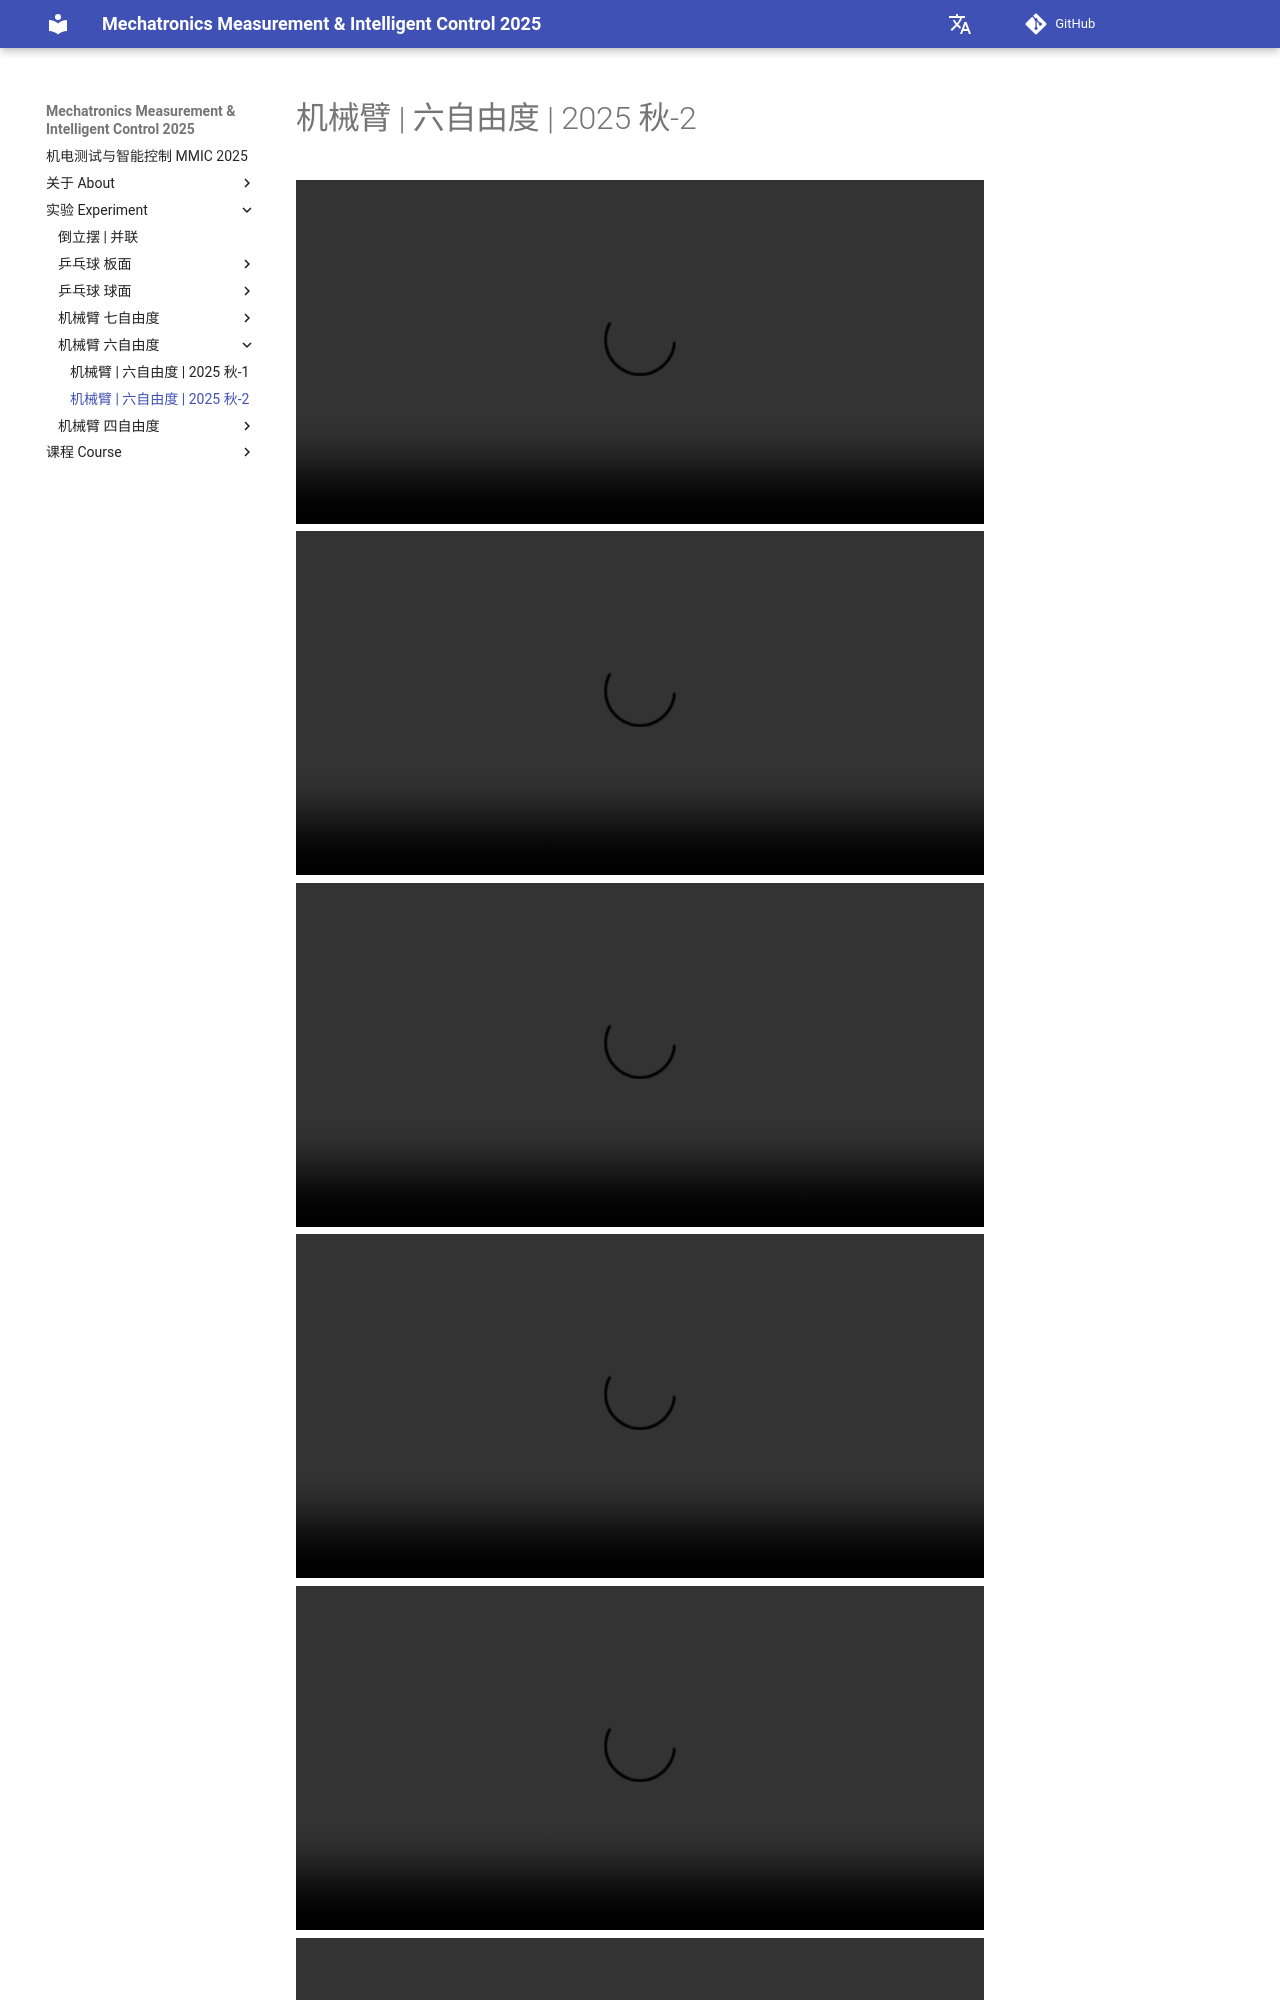

repository: THU-me-lab/MMIC_pages · page: 实验 Experiment/机械臂 - 六自由度/2025秋-2/index.html · generator: mkdocs

# 机械臂 | 六自由度 | 2025 秋-2

<video controls width="100%">
  <source src="https://github.com/THU-me-lab/assets/releases/download/2025%E7%A7%8B/robot-6dof2-1.mp4" type="video/mp4">
</video>

<video controls width="100%">
  <source src="https://github.com/THU-me-lab/assets/releases/download/2025%E7%A7%8B/robot-6dof2-2.mp4" type="video/mp4">
</video>

<video controls width="100%">
  <source src="https://github.com/THU-me-lab/assets/releases/download/2025%E7%A7%8B/robot-6dof2-3.mp4" type="video/mp4">
</video>

<video controls width="100%">
  <source src="https://github.com/THU-me-lab/assets/releases/download/2025%E7%A7%8B/robot-6dof2-4.mp4" type="video/mp4">
</video>

<video controls width="100%">
  <source src="https://github.com/THU-me-lab/assets/releases/download/2025%E7%A7%8B/robot-6dof2-5.mp4" type="video/mp4">
</video>
